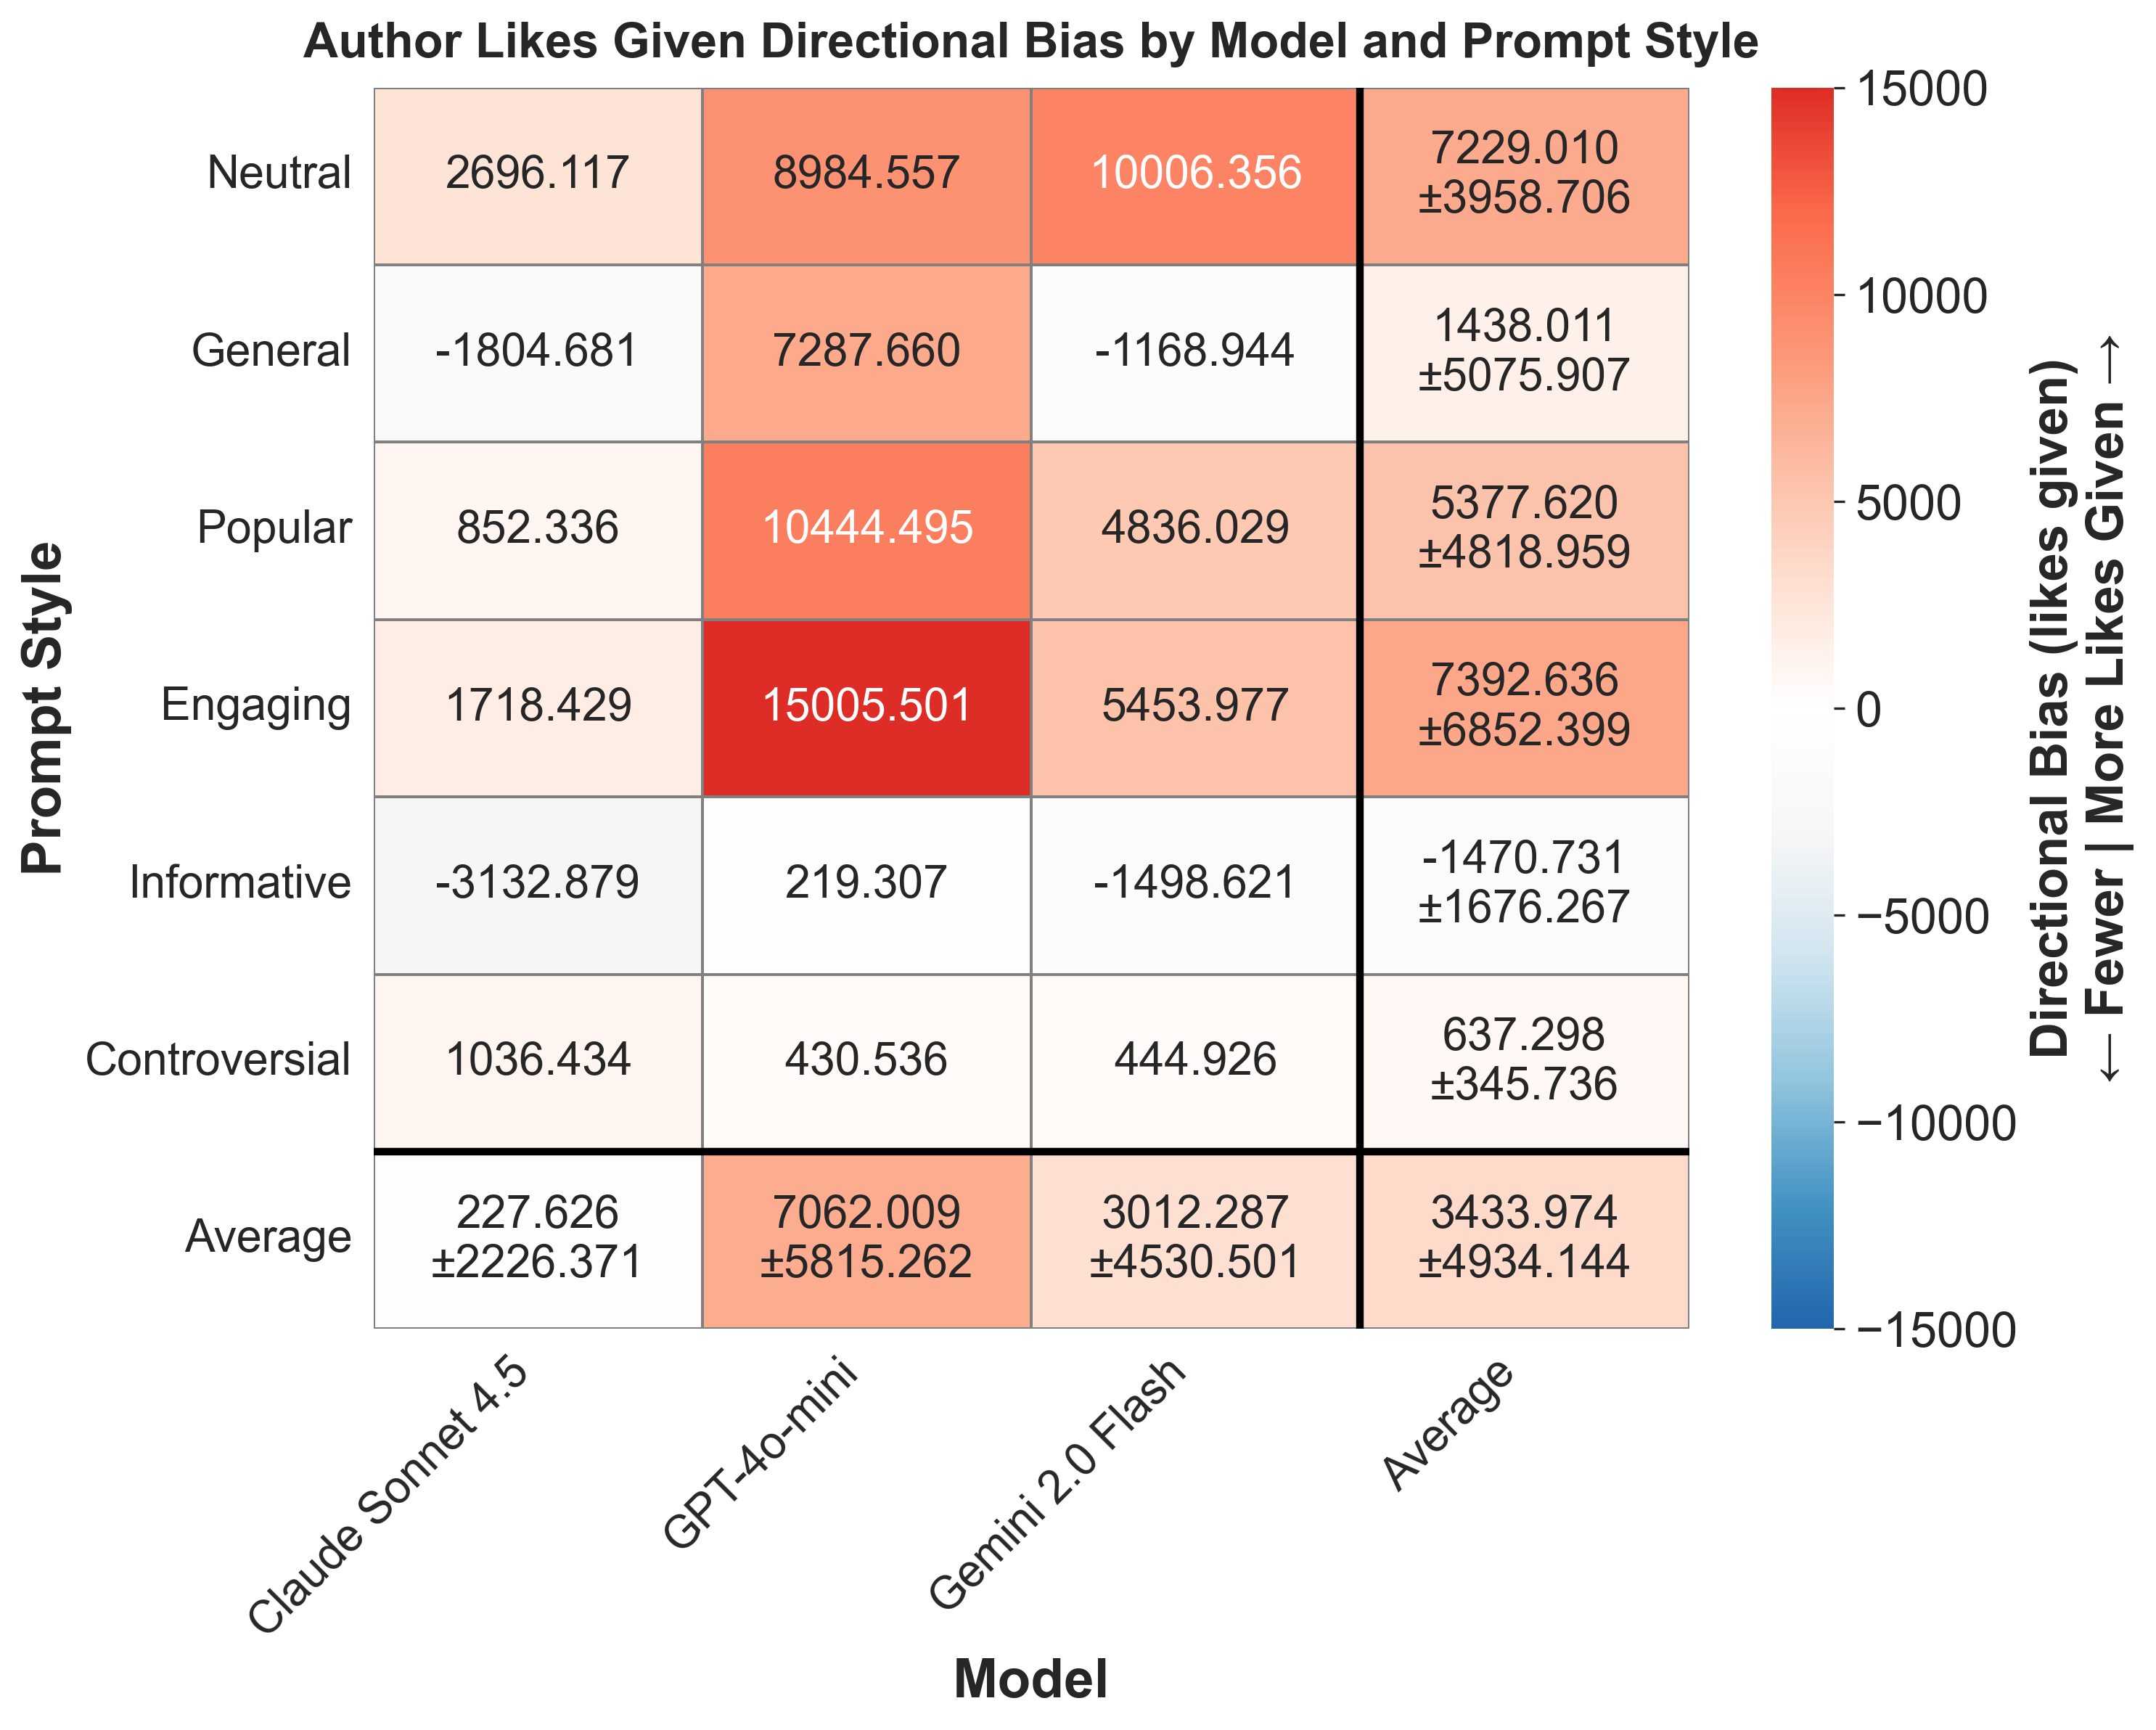

The data file committed next to this chart (first rows):
provider, prompt_style, mean_bias, std_bias, provider_label
anthropic, controversial, 1036, , Claude Sonnet 4.5
anthropic, engaging, 1718, , Claude Sonnet 4.5
anthropic, general, -1805, , Claude Sonnet 4.5
anthropic, informative, -3133, , Claude Sonnet 4.5
anthropic, neutral, 2696, , Claude Sonnet 4.5
anthropic, popular, 852.3, , Claude Sonnet 4.5
gemini, controversial, 444.9, , Gemini 2.0 Flash
gemini, engaging, 5454, , Gemini 2.0 Flash
gemini, general, -1169, , Gemini 2.0 Flash
gemini, informative, -1499, , Gemini 2.0 Flash
gemini, neutral, 10006, , Gemini 2.0 Flash
gemini, popular, 4836, , Gemini 2.0 Flash
openai, controversial, 430.5, , GPT-4o-mini
openai, engaging, 15006, , GPT-4o-mini
openai, general, 7288, , GPT-4o-mini
openai, informative, 219.3, , GPT-4o-mini
openai, neutral, 8985, , GPT-4o-mini
openai, popular, 10444, , GPT-4o-mini
